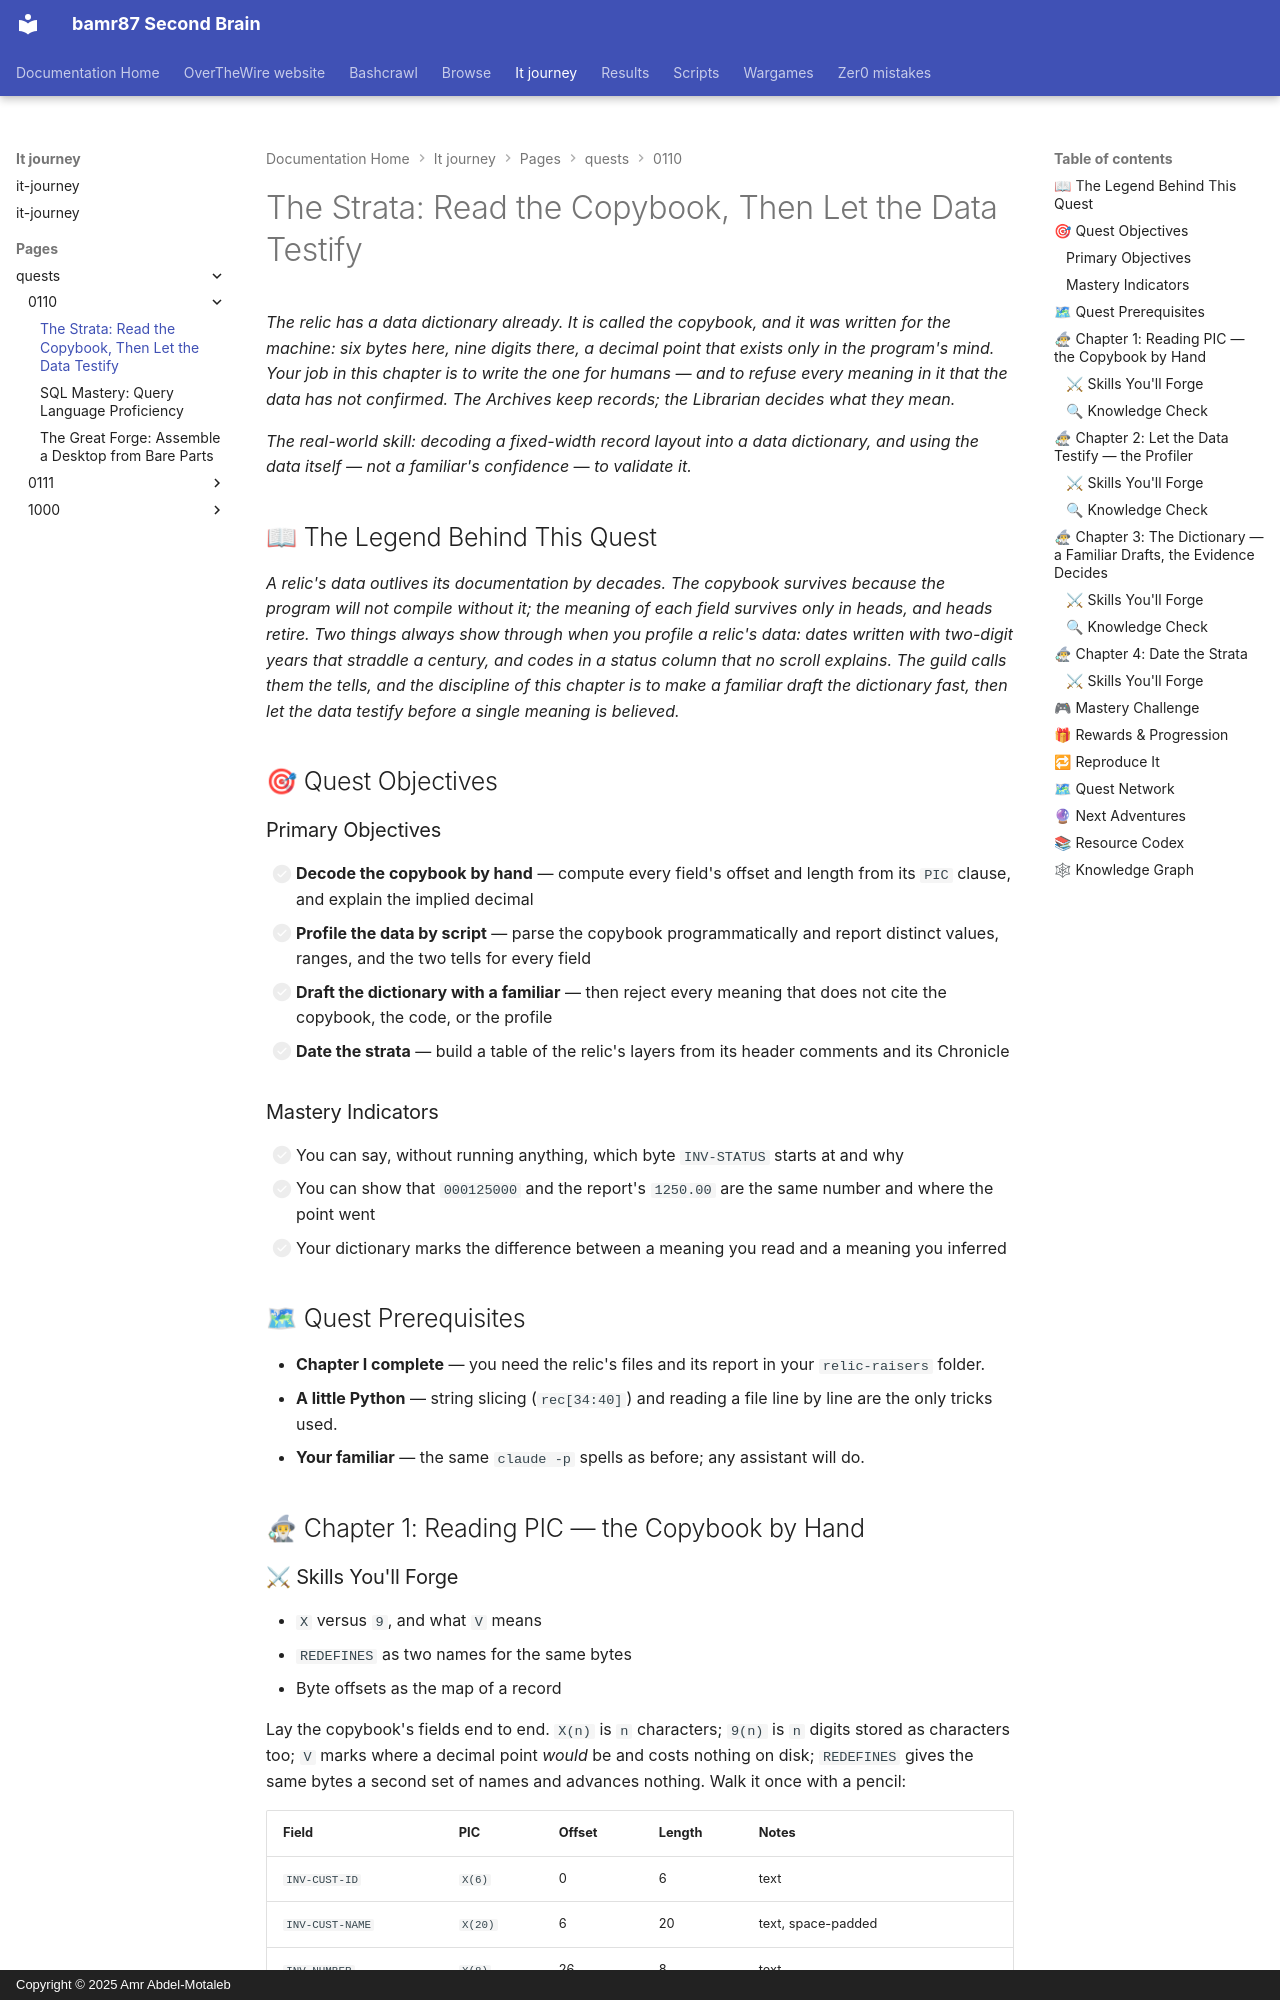

repository: bamr87/README · page: it-journey/pages/_quests/0110/relic-raisers-02-the-strata/index.html · generator: mkdocs · copyright: Copyright © 2025 Amr Abdel-Motaleb

---
author: IT-Journey Team
categories:
- Quests
- Legacy Systems
- Data Engineering
comments: true
date: '2026-09-14T00:00:00.000Z'
description: Decode a COBOL copybook into a data dictionary, profile the fixed-width
  file field by field until the two tells surface, and date every layer of the relic's
  history — with a familiar drafting and the data confirming.
difficulty: 🟡 Medium
draft: false
environment:
  os:
  - linux
  - macos
  - windows
  - cloud
  shell:
  - bash
  - zsh
  - powershell
estimated_time: 2-3 hours
excerpt: Turn PIC clauses into a data dictionary, profile the relic's file until its
  tells surface, and date its strata — the familiar drafts, the data confirms.
fmContentType: quest
keywords:
  primary:
  - '0110'
  - data-dictionary
  - legacy-systems
  secondary:
  - copybook
  - fixed-width-files
  - data-profiling
  - ai-assisted-development
  - gamified-learning
lastmod: '2026-09-14T00:00:00.000Z'
layout: quest
learning_style: hands-on
level: '0110'
mermaid: true
permalink: /quests/0110/relic-raisers-02-the-strata/
prerequisites:
  knowledge_requirements:
  - Chapter I complete — the relic compiles and runs in your relic-raisers folder
  - Python 3 basics (slicing a string, reading a file)
  system_requirements:
  - The relic-raisers folder from Chapter I with INVREC.CPY, ARAGE01.cob, INVOICES.DAT,
    and AGING.RPT
  - Python 3.10+ and an AI familiar
primary_technology: python
quest_arc: The Strata
quest_dependencies:
  recommended_quests:
  - /quests/0011/relic-raisers-01-the-dig-site/
  required_quests: []
  unlocks_quests:
  - /quests/1111/relic-raisers-03-the-elders/
quest_line: The Relic Raisers
quest_series: The Relic Raisers
quest_type: main_quest
rewards:
  badges:
  - 📜 Copybook Reader — decoded every field and dated every stratum
  progression_points: 75
  skills_unlocked:
  - 🧮 Reading PIC clauses into byte offsets and implied decimals
  - 🔬 Profiling data to confirm or deny a dictionary
  unlocks_features:
  - Continue The Relic Raisers campaign
skill_focus: data-engineering
source_file: pages/_quests/0110/relic-raisers-02-the-strata.md
source_repo: bamr87/it-journey
source_url: https://github.com/bamr87/it-journey/blob/main/pages/_quests/0110/relic-raisers-02-the-strata.md
tags:
- '0110'
- python
- main_quest
- legacy-systems
- data-dictionary
- fixed-width
- hands-on
- gamified-learning
title: 'The Strata: Read the Copybook, Then Let the Data Testify'
validation_criteria:
  completion_requirements:
  - DATA_DICTIONARY.md has one row per field with offset, length, type, meaning, and
    evidence
  - The profiler runs against INVOICES.DAT and both tells are recorded
  - STRATA.md dates the three layers of the relic from its own comments
  knowledge_checks:
  - Explains why '000125000' means 1,250.00 and cites the report line that proves
    it
  skill_demonstrations:
  - Can compute a field's byte offset from the copybook by hand
  - Can explain why REDEFINES adds no bytes
---
*The relic has a data dictionary already. It is called the copybook, and it was written for the machine: six bytes here, nine digits there, a decimal point that exists only in the program's mind. Your job in this chapter is to write the one for humans — and to refuse every meaning in it that the data has not confirmed. The Archives keep records; the Librarian decides what they mean.*

*The real-world skill: decoding a fixed-width record layout into a data dictionary, and using the data itself — not a familiar's confidence — to validate it.*

## 📖 The Legend Behind This Quest

*A relic's data outlives its documentation by decades. The copybook survives because the program will not compile without it; the meaning of each field survives only in heads, and heads retire. Two things always show through when you profile a relic's data: dates written with two-digit years that straddle a century, and codes in a status column that no scroll explains. The guild calls them the tells, and the discipline of this chapter is to make a familiar draft the dictionary fast, then let the data testify before a single meaning is believed.*

## 🎯 Quest Objectives
